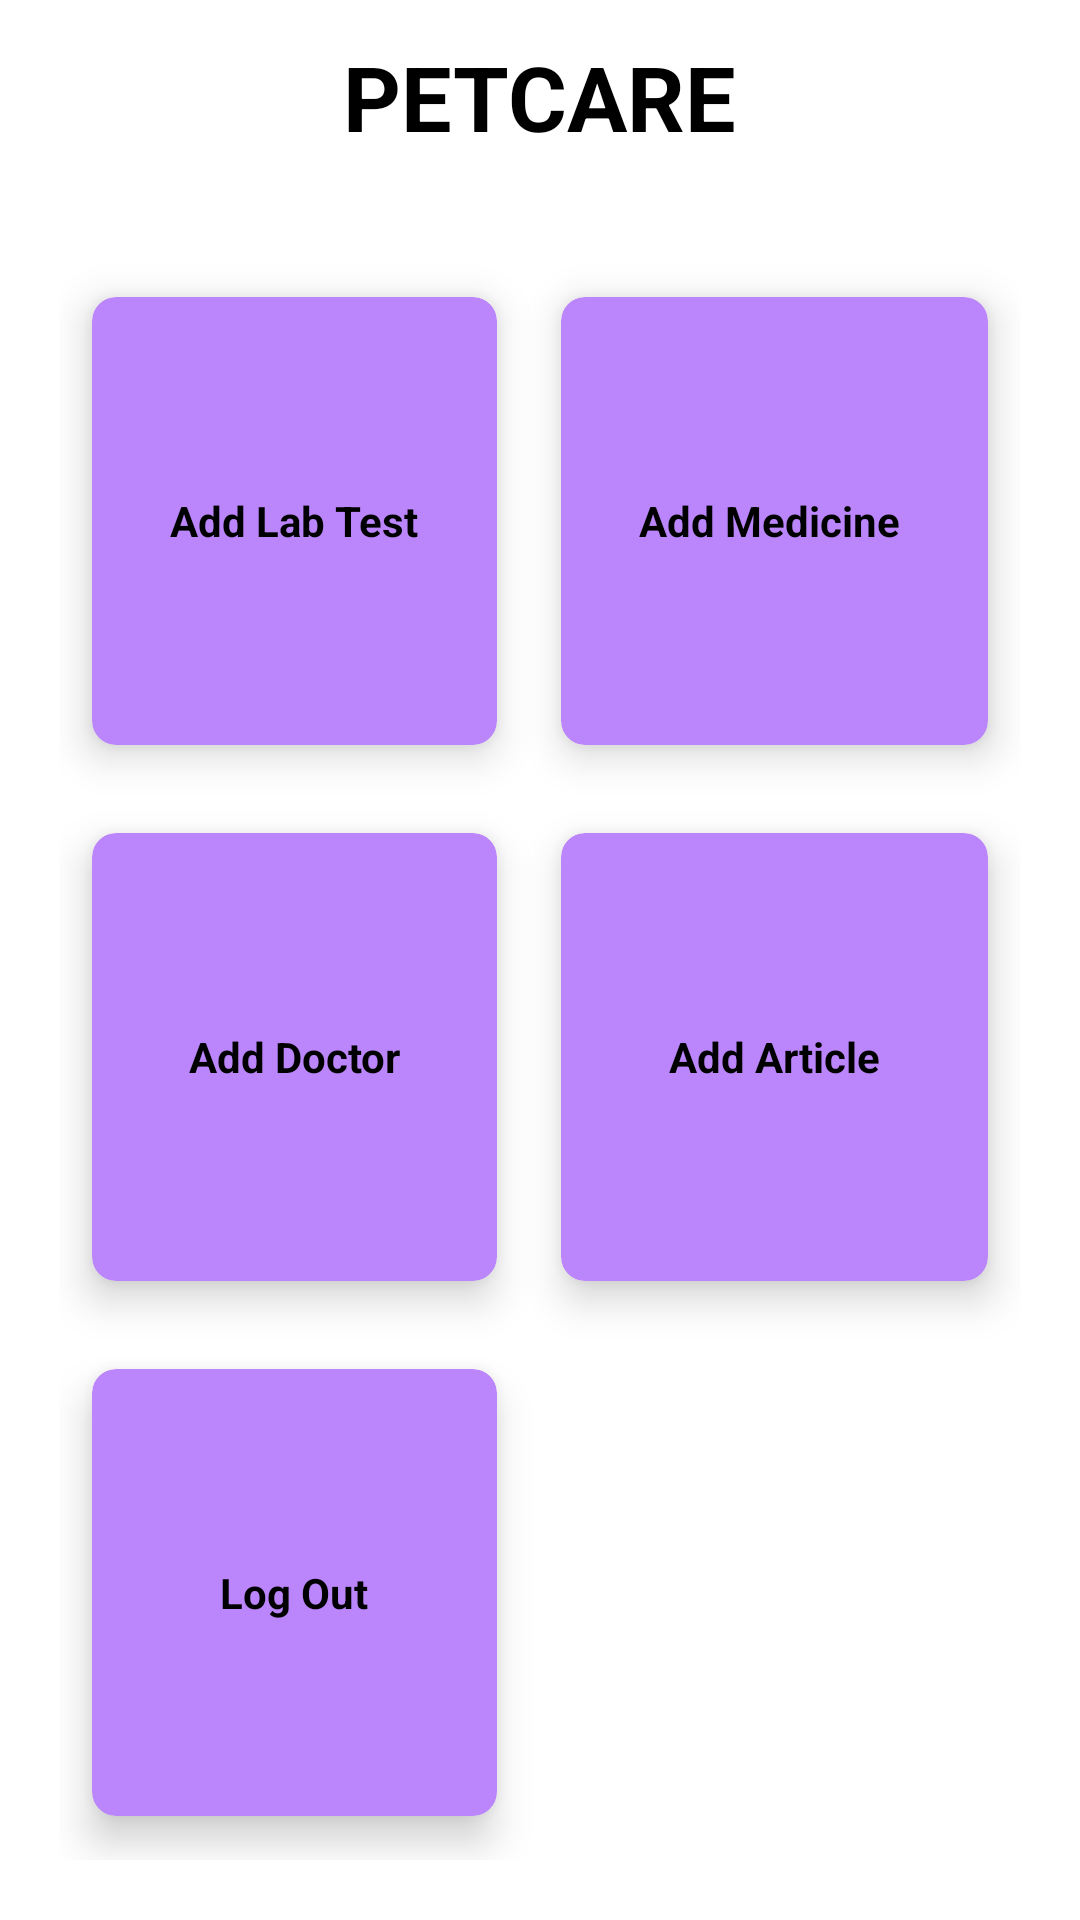

Write the Android layout XML for this screen, with the resource values it uses.
<!-- AndroidManifest.xml: application theme Theme.PetCare -->
<!-- res/layout/activity_admin.xml -->
<?xml version="1.0" encoding="utf-8"?>
<layout>

    <RelativeLayout xmlns:android="http://schemas.android.com/apk/res/android"
        xmlns:app="http://schemas.android.com/apk/res-auto"
        xmlns:tools="http://schemas.android.com/tools"
        android:layout_width="match_parent"
        android:layout_height="match_parent"
        android:layout_marginTop="100dp"
        android:gravity="center"
        android:orientation="vertical"
        tools:context=".HomeActivity">

        <TextView
            android:id="@+id/homeTitle"
            android:layout_width="wrap_content"
            android:layout_height="wrap_content"
            android:layout_centerHorizontal="true"
            android:layout_margin="12dp"
            android:text="PETCARE"
            android:textColor="@color/black"
            android:textSize="30sp"
            android:textStyle="bold" />


        <GridLayout
            android:layout_width="match_parent"
            android:layout_height="match_parent"
            android:layout_below="@+id/homeTitle"
            android:layout_margin="20dp"
            android:columnCount="2"
            android:rowCount="3">

            <androidx.cardview.widget.CardView
                android:id="@+id/btnAddLab"
                android:layout_width="wrap_content"
                android:layout_height="wrap_content"
                android:layout_row="0"
                android:layout_rowWeight="1"
                android:layout_column="0"
                android:layout_columnWeight="1"
                android:layout_gravity="fill"
                app:cardBackgroundColor="@color/purple_200"
                app:cardCornerRadius="8dp"
                app:cardElevation="8dp"
                app:cardUseCompatPadding="true">

                <LinearLayout
                    android:layout_width="wrap_content"
                    android:layout_height="wrap_content"
                    android:layout_gravity="center_vertical|center_horizontal"
                    android:gravity="center"
                    android:orientation="vertical">

                    <ImageView
                        android:layout_width="wrap_content"
                        android:layout_height="wrap_content"
                        android:src="@drawable/baseline_home_24" />

                    <TextView
                        android:layout_width="wrap_content"
                        android:layout_height="wrap_content"
                        android:text="Add Lab Test"
                        android:textAlignment="center"
                        android:textColor="@color/black"
                        android:textStyle="bold" />
                </LinearLayout>
            </androidx.cardview.widget.CardView>

            <androidx.cardview.widget.CardView
                android:id="@+id/btnAddMedicine"
                android:layout_width="wrap_content"
                android:layout_height="wrap_content"
                android:layout_row="0"
                android:layout_rowWeight="1"
                android:layout_column="1"
                android:layout_columnWeight="1"
                android:layout_gravity="fill"
                app:cardBackgroundColor="@color/purple_200"
                app:cardCornerRadius="8dp"
                app:cardElevation="8dp"
                app:cardUseCompatPadding="true">

                <LinearLayout
                    android:layout_width="wrap_content"
                    android:layout_height="wrap_content"
                    android:layout_gravity="center_vertical|center_horizontal"
                    android:gravity="center"
                    android:orientation="vertical">

                    <ImageView
                        android:layout_width="wrap_content"
                        android:layout_height="wrap_content"
                        android:src="@drawable/baseline_medication_24" />

                    <TextView
                        android:layout_width="wrap_content"
                        android:layout_height="wrap_content"
                        android:text="Add Medicine "
                        android:textAlignment="center"
                        android:textColor="@color/black"
                        android:textStyle="bold" />
                </LinearLayout>
            </androidx.cardview.widget.CardView>


            <androidx.cardview.widget.CardView
                android:id="@+id/btnAddDoctor"
                android:layout_width="wrap_content"
                android:layout_height="wrap_content"
                android:layout_row="1"
                android:layout_rowWeight="1"
                android:layout_column="0"
                android:layout_columnWeight="1"
                android:layout_gravity="fill"
                app:cardBackgroundColor="@color/purple_200"
                app:cardCornerRadius="8dp"
                app:cardElevation="8dp"
                app:cardUseCompatPadding="true">

                <LinearLayout
                    android:layout_width="wrap_content"
                    android:layout_height="wrap_content"
                    android:layout_gravity="center_vertical|center_horizontal"
                    android:gravity="center"
                    android:orientation="vertical">

                    <ImageView
                        android:layout_width="wrap_content"
                        android:layout_height="wrap_content"
                        android:src="@drawable/baseline_medication_24" />

                    <TextView
                        android:layout_width="wrap_content"
                        android:layout_height="wrap_content"
                        android:text="Add Doctor"
                        android:textAlignment="center"
                        android:textColor="@color/black"
                        android:textStyle="bold" />
                </LinearLayout>
            </androidx.cardview.widget.CardView>


            <androidx.cardview.widget.CardView
                android:id="@+id/btnAddArticle"
                android:layout_width="wrap_content"
                android:layout_height="wrap_content"
                android:layout_row="1"
                android:layout_rowWeight="1"
                android:layout_column="1"
                android:layout_columnWeight="1"
                android:layout_gravity="fill"
                app:cardBackgroundColor="@color/purple_200"
                app:cardCornerRadius="8dp"
                app:cardElevation="8dp"
                app:cardUseCompatPadding="true">

                <LinearLayout
                    android:layout_width="wrap_content"
                    android:layout_height="wrap_content"
                    android:layout_gravity="center_vertical|center_horizontal"
                    android:gravity="center"
                    android:orientation="vertical">

                    <ImageView
                        android:layout_width="wrap_content"
                        android:layout_height="wrap_content"
                        android:src="@drawable/baseline_medication_24" />

                    <TextView
                        android:layout_width="wrap_content"
                        android:layout_height="wrap_content"
                        android:text="Add Article"
                        android:textAlignment="center"
                        android:textColor="@color/black"
                        android:textStyle="bold" />
                </LinearLayout>
            </androidx.cardview.widget.CardView>


            <androidx.cardview.widget.CardView
                android:id="@+id/btnLogOut"
                android:layout_width="wrap_content"
                android:layout_height="wrap_content"
                android:layout_row="2"
                android:layout_rowWeight="1"
                android:layout_column="0"
                android:layout_columnWeight="1"
                android:layout_gravity="fill"
                app:cardBackgroundColor="@color/purple_200"
                app:cardCornerRadius="8dp"
                app:cardElevation="8dp"
                app:cardUseCompatPadding="true">

                <LinearLayout
                    android:layout_width="wrap_content"
                    android:layout_height="wrap_content"
                    android:layout_gravity="center_vertical|center_horizontal"
                    android:gravity="center"
                    android:orientation="vertical">

                    <ImageView
                        android:layout_width="wrap_content"
                        android:layout_height="wrap_content"
                        android:src="@drawable/baseline_medication_24" />

                    <TextView
                        android:layout_width="wrap_content"
                        android:layout_height="wrap_content"
                        android:text="Log Out"
                        android:textAlignment="center"
                        android:textColor="@color/black"
                        android:textStyle="bold" />
                </LinearLayout>
            </androidx.cardview.widget.CardView>


        </GridLayout>

    </RelativeLayout>

</layout>
<!-- resources referenced by this layout -->
<resources>
  <style name="Theme.PetCare" parent="Theme.MaterialComponents.DayNight.NoActionBar">
          
          <item name="colorPrimary">@color/purple_500</item>
          <item name="colorPrimaryVariant">@color/purple_700</item>
          <item name="colorOnPrimary">@color/white</item>
          
          <item name="colorSecondary">@color/teal_200</item>
          <item name="colorSecondaryVariant">@color/teal_700</item>
          <item name="colorOnSecondary">@color/black</item>
          
          <item name="android:statusBarColor">?attr/colorPrimaryVariant</item>
          
      </style>
  <!-- not gathered from this repository: default colours our renderer supplied (Android Studio template values) -->
  <color name="purple_200">#FFBB86FC</color>
  <color name="purple_500">#FF6200EE</color>
  <color name="purple_700">#FF3700B3</color>
  <color name="teal_200">#FF03DAC5</color>
  <color name="teal_700">#FF018786</color>
  <color name="black">#FF000000</color>
  <color name="white">#FFFFFFFF</color>
</resources>
